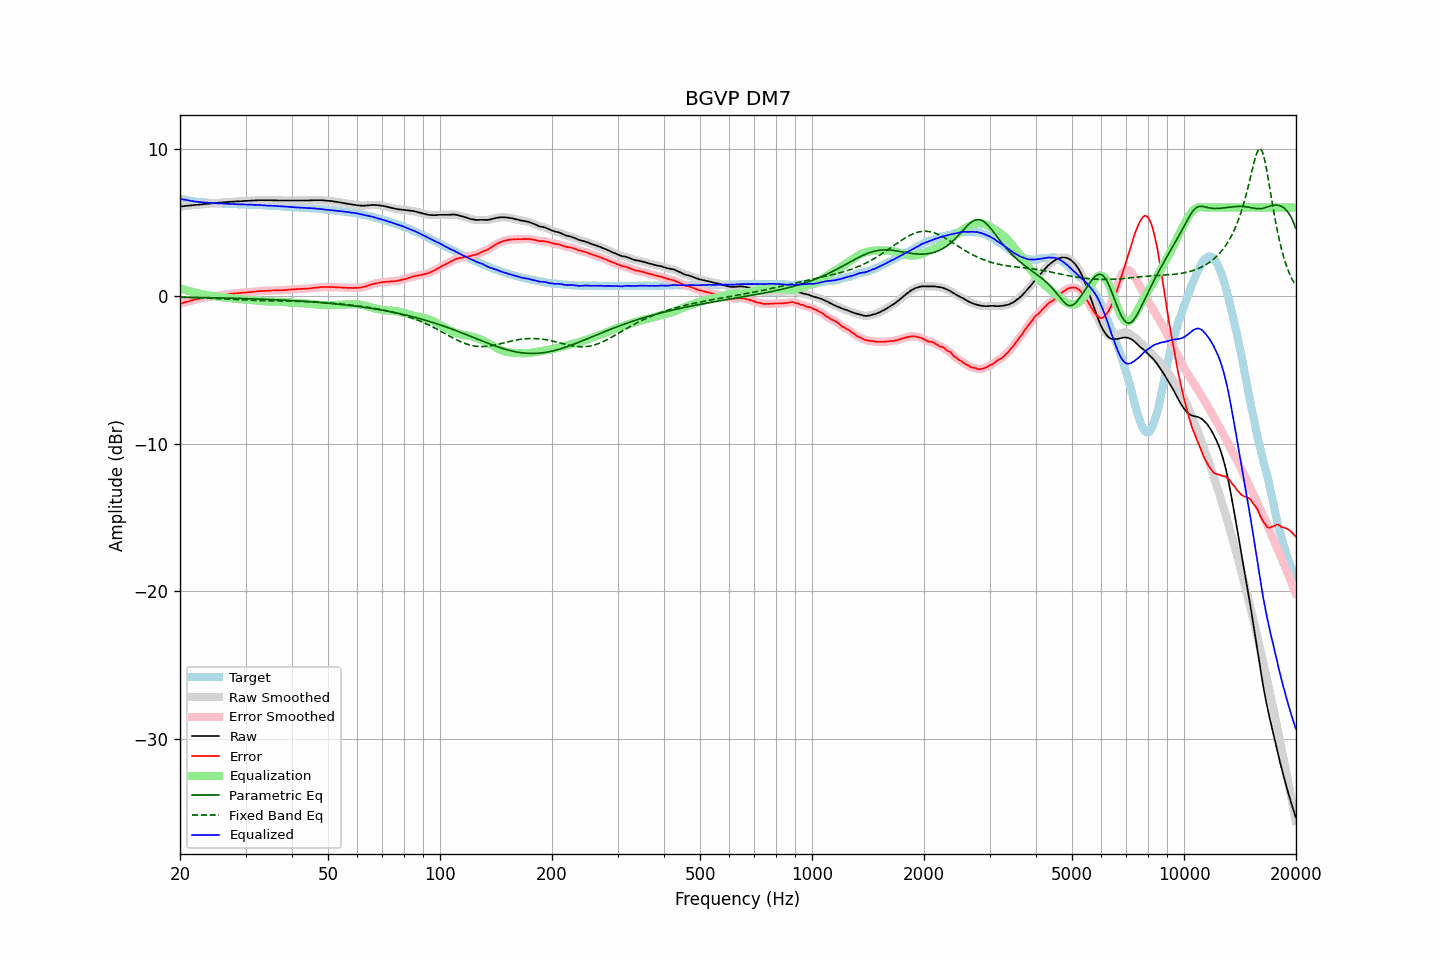

The file beside this chart, header and first rows:
frequency, raw, error, smoothed, error_smoothed, equalization, parametric_eq, fixed_band_eq, equalized_raw, equalized_smoothed, target
20.00, 6.07, -0.53, 6.06, -0.53, 0.53, -0.08, -0.08, 6.60, 6.60, 6.60
20.20, 6.08, -0.49, 6.08, -0.50, 0.50, -0.08, -0.08, 6.57, 6.57, 6.57
20.40, 6.09, -0.46, 6.09, -0.46, 0.46, -0.08, -0.08, 6.55, 6.55, 6.55
20.61, 6.11, -0.42, 6.10, -0.43, 0.43, -0.08, -0.08, 6.53, 6.53, 6.53
20.81, 6.12, -0.39, 6.12, -0.39, 0.39, -0.08, -0.09, 6.51, 6.51, 6.51
21.02, 6.13, -0.36, 6.13, -0.36, 0.36, -0.08, -0.09, 6.49, 6.49, 6.49
21.23, 6.14, -0.33, 6.14, -0.33, 0.33, -0.09, -0.09, 6.47, 6.47, 6.47
21.44, 6.15, -0.30, 6.15, -0.30, 0.30, -0.09, -0.10, 6.45, 6.45, 6.45
21.66, 6.16, -0.27, 6.16, -0.27, 0.27, -0.09, -0.10, 6.43, 6.43, 6.43
21.87, 6.17, -0.25, 6.17, -0.25, 0.25, -0.09, -0.11, 6.41, 6.41, 6.42
22.09, 6.18, -0.22, 6.18, -0.22, 0.22, -0.09, -0.11, 6.40, 6.40, 6.40
22.31, 6.20, -0.19, 6.19, -0.19, 0.19, -0.10, -0.11, 6.39, 6.39, 6.39
22.54, 6.21, -0.17, 6.21, -0.17, 0.17, -0.10, -0.12, 6.38, 6.38, 6.38
22.76, 6.22, -0.15, 6.22, -0.15, 0.15, -0.10, -0.12, 6.36, 6.36, 6.36
22.99, 6.23, -0.13, 6.23, -0.13, 0.13, -0.10, -0.13, 6.35, 6.35, 6.35
23.22, 6.24, -0.11, 6.24, -0.11, 0.11, -0.10, -0.13, 6.34, 6.34, 6.34
23.45, 6.25, -0.09, 6.25, -0.09, 0.09, -0.11, -0.14, 6.33, 6.33, 6.33
23.69, 6.26, -0.07, 6.26, -0.07, 0.07, -0.11, -0.14, 6.33, 6.33, 6.32
23.92, 6.27, -0.06, 6.27, -0.05, 0.05, -0.11, -0.14, 6.32, 6.32, 6.32
24.16, 6.28, -0.03, 6.28, -0.04, 0.04, -0.11, -0.15, 6.31, 6.31, 6.31
24.40, 6.29, -0.02, 6.29, -0.02, 0.02, -0.11, -0.15, 6.31, 6.31, 6.31
24.65, 6.30, -0.00, 6.30, -0.01, 0.00, -0.12, -0.16, 6.30, 6.30, 6.30
24.89, 6.31, 0.01, 6.31, 0.01, -0.01, -0.12, -0.16, 6.29, 6.29, 6.30
25.14, 6.32, 0.03, 6.32, 0.03, -0.03, -0.12, -0.17, 6.29, 6.29, 6.29
25.39, 6.33, 0.05, 6.33, 0.05, -0.04, -0.12, -0.18, 6.28, 6.28, 6.28
25.65, 6.34, 0.06, 6.34, 0.06, -0.06, -0.13, -0.18, 6.28, 6.28, 6.28
25.91, 6.35, 0.08, 6.35, 0.08, -0.07, -0.13, -0.19, 6.27, 6.27, 6.27
26.16, 6.36, 0.09, 6.35, 0.09, -0.09, -0.13, -0.19, 6.27, 6.26, 6.26
26.43, 6.36, 0.09, 6.36, 0.10, -0.10, -0.13, -0.20, 6.25, 6.26, 6.26
26.69, 6.37, 0.11, 6.37, 0.11, -0.11, -0.14, -0.20, 6.25, 6.25, 6.25
26.96, 6.38, 0.12, 6.38, 0.13, -0.13, -0.14, -0.21, 6.25, 6.25, 6.25
27.23, 6.39, 0.15, 6.39, 0.14, -0.14, -0.14, -0.21, 6.25, 6.25, 6.24
27.50, 6.40, 0.16, 6.39, 0.15, -0.15, -0.14, -0.22, 6.24, 6.24, 6.24
27.77, 6.40, 0.16, 6.40, 0.17, -0.16, -0.15, -0.23, 6.23, 6.24, 6.24
28.05, 6.41, 0.18, 6.41, 0.17, -0.18, -0.15, -0.23, 6.23, 6.23, 6.23
28.33, 6.42, 0.19, 6.41, 0.19, -0.19, -0.15, -0.24, 6.23, 6.23, 6.23
28.62, 6.42, 0.19, 6.42, 0.20, -0.20, -0.16, -0.24, 6.22, 6.22, 6.22
28.90, 6.43, 0.21, 6.42, 0.21, -0.21, -0.16, -0.25, 6.22, 6.22, 6.21
29.19, 6.43, 0.21, 6.43, 0.22, -0.22, -0.16, -0.25, 6.21, 6.21, 6.21
29.48, 6.44, 0.23, 6.44, 0.23, -0.23, -0.17, -0.26, 6.21, 6.21, 6.21
29.78, 6.45, 0.24, 6.44, 0.23, -0.24, -0.17, -0.26, 6.21, 6.21, 6.21
30.08, 6.45, 0.24, 6.45, 0.24, -0.25, -0.17, -0.27, 6.20, 6.20, 6.21
30.38, 6.46, 0.26, 6.45, 0.25, -0.25, -0.18, -0.27, 6.20, 6.20, 6.20
30.68, 6.46, 0.26, 6.46, 0.26, -0.27, -0.18, -0.28, 6.19, 6.19, 6.19
30.99, 6.47, 0.27, 6.47, 0.28, -0.28, -0.18, -0.28, 6.19, 6.19, 6.19
31.30, 6.48, 0.29, 6.47, 0.29, -0.29, -0.19, -0.29, 6.19, 6.19, 6.19
31.61, 6.48, 0.30, 6.48, 0.30, -0.30, -0.19, -0.29, 6.18, 6.18, 6.18
31.93, 6.49, 0.31, 6.48, 0.31, -0.31, -0.19, -0.29, 6.18, 6.18, 6.18
32.24, 6.49, 0.31, 6.49, 0.32, -0.32, -0.20, -0.30, 6.17, 6.17, 6.17
32.57, 6.50, 0.33, 6.49, 0.33, -0.33, -0.20, -0.30, 6.17, 6.17, 6.16
32.89, 6.50, 0.34, 6.50, 0.34, -0.33, -0.21, -0.30, 6.16, 6.16, 6.16
33.22, 6.50, 0.34, 6.50, 0.34, -0.34, -0.21, -0.31, 6.15, 6.15, 6.16
33.55, 6.50, 0.35, 6.50, 0.35, -0.35, -0.22, -0.31, 6.15, 6.15, 6.14
33.89, 6.50, 0.35, 6.50, 0.35, -0.36, -0.22, -0.31, 6.14, 6.14, 6.14
34.23, 6.50, 0.36, 6.50, 0.36, -0.36, -0.22, -0.31, 6.13, 6.13, 6.14
34.57, 6.50, 0.37, 6.50, 0.37, -0.37, -0.23, -0.32, 6.13, 6.13, 6.13
34.92, 6.50, 0.37, 6.50, 0.37, -0.37, -0.23, -0.32, 6.13, 6.13, 6.12
35.27, 6.50, 0.38, 6.49, 0.38, -0.37, -0.24, -0.32, 6.12, 6.12, 6.12
35.62, 6.49, 0.38, 6.49, 0.38, -0.38, -0.24, -0.32, 6.11, 6.11, 6.11
35.97, 6.49, 0.38, 6.49, 0.38, -0.38, -0.25, -0.32, 6.11, 6.11, 6.10
... 635 more rows
